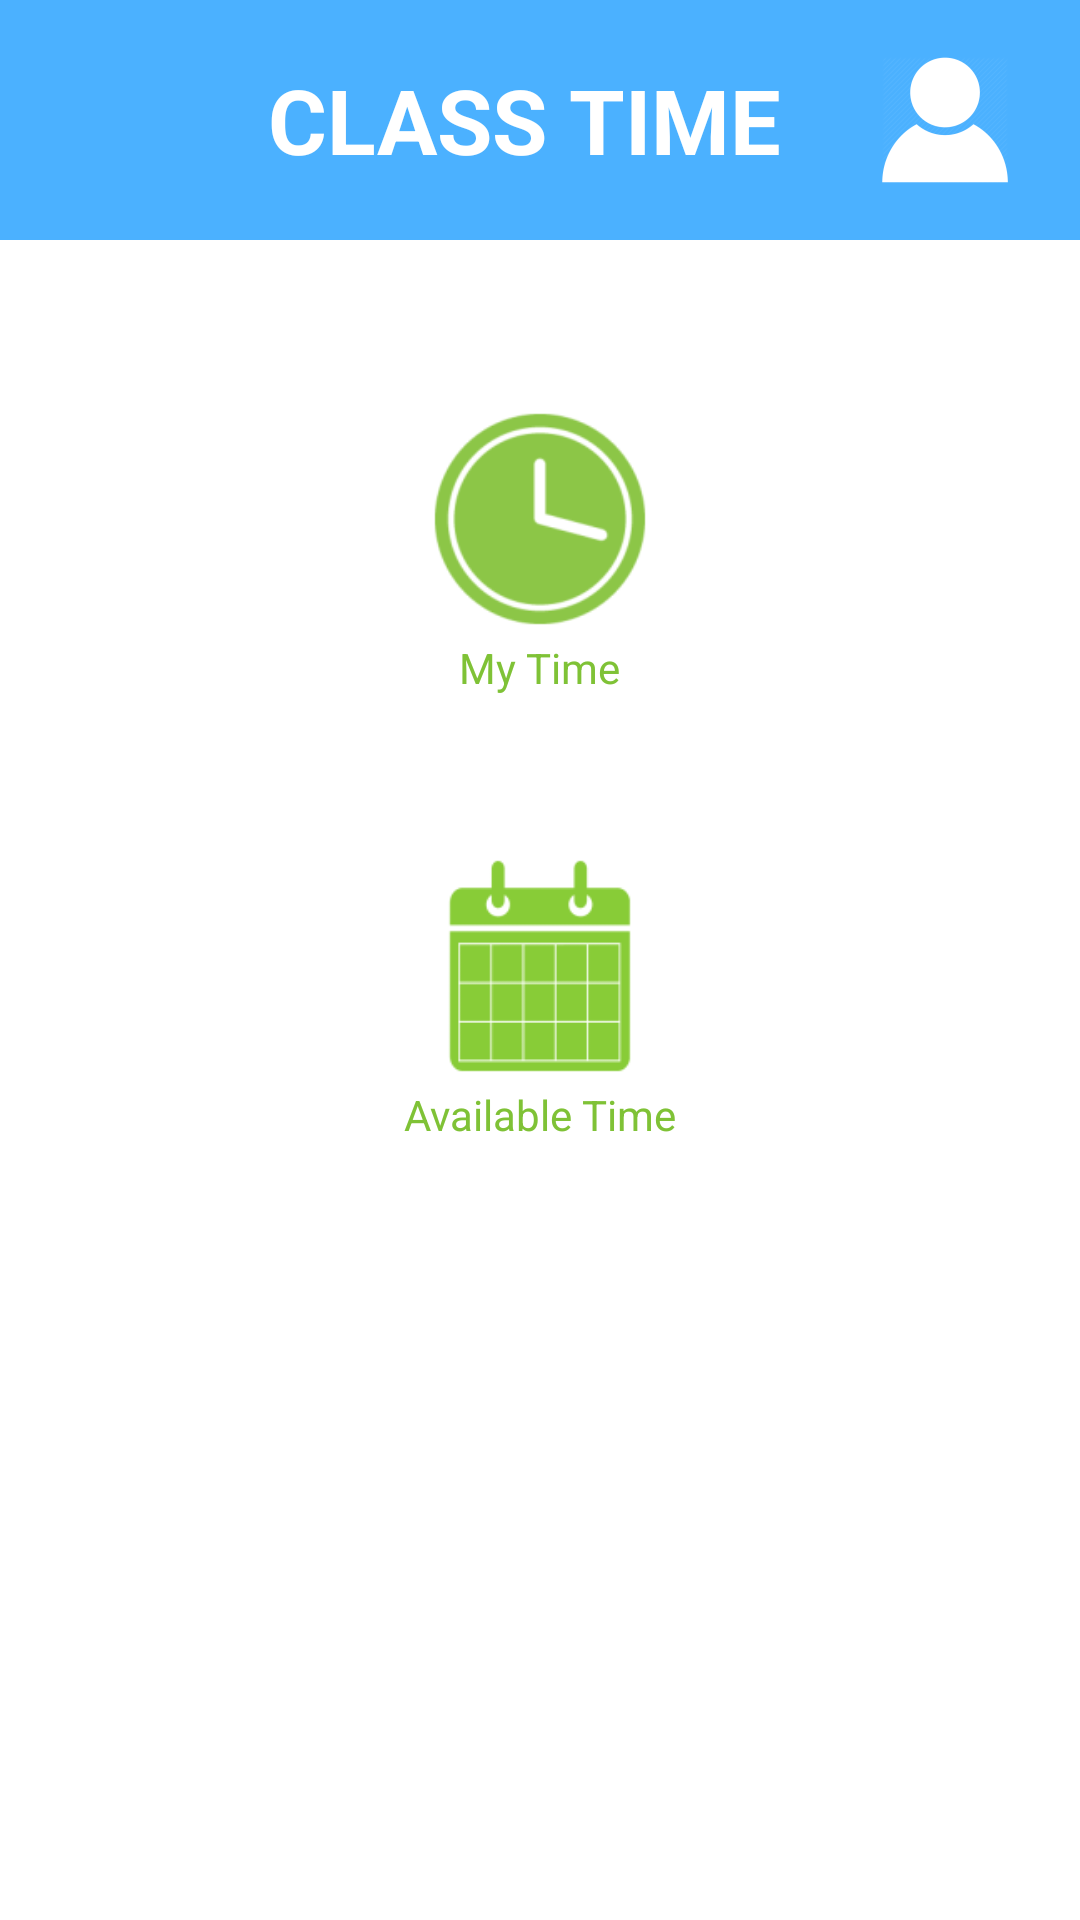

Write the Android layout XML for this screen, with the resource values it uses.
<!-- AndroidManifest.xml: activity theme AppTheme.Dark -->
<!-- res/layout/activity_main.xml -->
<?xml version="1.0" encoding="utf-8"?>
<LinearLayout xmlns:android="http://schemas.android.com/apk/res/android"
    xmlns:tools="http://schemas.android.com/tools"
    android:orientation="vertical"
    android:layout_width="match_parent"
    android:layout_height="match_parent"

    tools:context=".MainActivity"
    android:background="#ffffff">

    
    <LinearLayout
        android:orientation="horizontal"
        android:layout_width="fill_parent"
        android:layout_height="83dp">

        <LinearLayout
            android:orientation="horizontal"
            android:layout_width="fill_parent"
            android:layout_height="fill_parent"
            android:weightSum="1">

            <LinearLayout
                android:orientation="horizontal"
                android:layout_width="wrap_content"
                android:layout_height="wrap_content"
                android:gravity="center"
                android:background="#4bb1ff">

                <ImageView
                    android:layout_width="80dp"
                    android:layout_height="80dp"
                    android:src="@drawable/logo"/>
            </LinearLayout>

            <LinearLayout
                android:orientation="horizontal"
                android:layout_width="wrap_content"
                android:layout_height="80dp"
                android:layout_weight="1"
                android:gravity="center"
                android:background="#4bb1ff">

                
                <TextView
                    android:layout_width="wrap_content"
                    android:layout_height="wrap_content"
                    android:textColor="@color/white"
                    android:textStyle="bold"
                    android:textSize="30dp"
                    android:typeface="normal"
                    android:singleLine="false"
                    android:ellipsize="none"
                    android:layout_gravity="center"
                    android:text="CLASS TIME" />
            </LinearLayout>

            <ImageButton
                android:layout_width="90dp"
                android:layout_height="80dp"
                android:layout_gravity="left"
                android:src="@mipmap/user_icon"
                android:id="@+id/userButton"
                android:background="#4bb1ff"
                android:tintMode="src_in"
                android:tint="#ffffff"/>

        </LinearLayout>
    </LinearLayout>

    
    <LinearLayout
        android:orientation="vertical"
        android:layout_width="fill_parent"
        android:layout_height="wrap_content"
        android:gravity="center"
        android:weightSum="1">

        <ImageButton
            android:layout_width="80dp"
            android:layout_height="80dp"
            android:layout_marginTop="50dp"
            android:scaleType="centerCrop"
            android:id="@+id/myTimeButton"
            android:src="@mipmap/clock_icon"
            android:background="#00000000" />

        <TextView
            android:layout_width="wrap_content"
            android:layout_height="wrap_content"
            android:text="My Time"
            android:textColor="#7fc236" />

        <ImageButton
            android:layout_width="80dp"
            android:layout_height="80dp"
            android:src="@mipmap/schedule_icon"
            android:background="#00000000"
            android:scaleType="centerCrop"
            android:id="@+id/availableTimeButton"
            android:layout_marginTop="50dp"
            android:tint="#88cc37" />

        <TextView
            android:layout_width="wrap_content"
            android:layout_height="wrap_content"
            android:text="Available Time"
            android:textColor="#7fc236" />
    </LinearLayout>
</LinearLayout>
<!-- resources referenced by this layout -->
<resources>
  <color name="white">#FFFFFF</color>
  <!-- mipmap clock_icon: png bitmap (mipmap-hdpi, 1821 bytes) -->
  <!-- mipmap schedule_icon: png bitmap (mipmap-hdpi, 959 bytes) -->
  <!-- mipmap user_icon: png bitmap (mipmap-hdpi, 1215 bytes) -->
  <style name="AppTheme.Dark" parent="Theme.AppCompat.NoActionBar">
          <item name="colorPrimary">@color/primary</item>
          <item name="colorPrimaryDark">@color/primary_dark</item>
          <item name="colorAccent">@color/accent</item>
  
          <item name="android:windowBackground">@color/primary</item>
  
          <item name="colorControlNormal">@color/iron</item>
          <item name="colorControlActivated">@color/white</item>
          <item name="colorControlHighlight">@color/white</item>
          <item name="android:textColorHint">@color/iron</item>
  
          <item name="colorButtonNormal">@color/primary_darker</item>
          <item name="android:colorButtonNormal">@color/primary_darker</item>
      </style>
  <color name="primary">#2B5BDE</color>
  <color name="primary_dark">#2B5BDE</color>
  <color name="accent">#FFFFFF</color>
  <color name="iron">#CCCCCC</color>
  <color name="primary_darker">#1846c4</color>
</resources>
